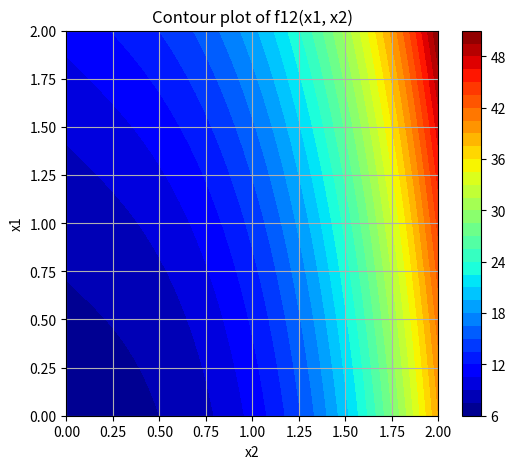
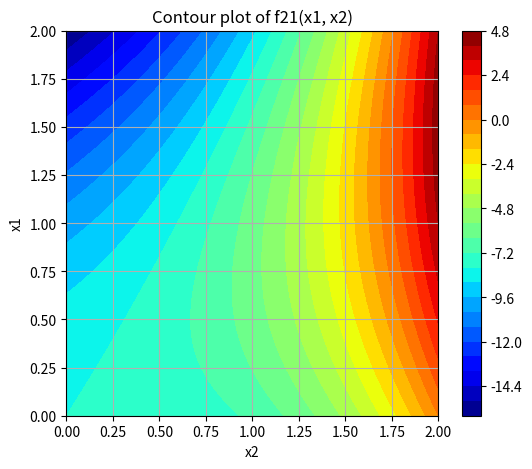

Recreate these plots in Python, in order.
import numpy as np
import matplotlib.pyplot as plt


def f12(x1, x2):
    return 4 * x1 ** 3 + 2 * x1 * x2 + x2 ** 2 + 7


def f21(x1, x2):
    return x1 ** 3 + 3 * x1 * x2 - 2 * x2 ** 2 - 8


def build_grids(step=0.01, x_min=0, x_max=2):
    x_vals = np.arange(x_min, x_max + step, step)
    return x_vals, x_vals


def compute_value_matrices(x1_vals, x2_vals):
    F12, F21 = np.meshgrid(x1_vals, x2_vals, indexing='ij')
    return f12(F12, F21), f21(F12, F21)


def guaranteed_result_subject1(F12, x1_vals, x2_vals):
    min_over_x2 = np.min(F12, axis=1)
    i_opt = np.argmax(min_over_x2)
    return min_over_x2[i_opt], x1_vals[i_opt], x2_vals[np.argmin(F12[i_opt, :])]


def guaranteed_result_subject2(F21, x1_vals, x2_vals):
    min_over_x1 = np.min(F21, axis=0)
    j_opt = np.argmax(min_over_x1)
    return min_over_x1[j_opt], x2_vals[j_opt], x1_vals[np.argmin(F21[:, j_opt])]


def pareto_set(F12, F21, x1_vals, x2_vals, f12_star, f21_star):
    mask = (F12 >= f12_star) & (F21 >= f21_star)
    x1_pareto, x2_pareto = np.meshgrid(x1_vals, x2_vals, indexing='ij')
    return list(zip(x1_pareto[mask], x2_pareto[mask], F12[mask], F21[mask]))


def find_optimal_point_by_deviations(F12, F21, x1_vals, x2_vals):
    f12_max, f21_max = np.max(F12), np.max(F21)
    deviations = np.abs(F12 - f12_max) + np.abs(F21 - f21_max)
    i_opt, j_opt = np.unravel_index(np.argmin(deviations), deviations.shape)
    return x1_vals[i_opt], x2_vals[j_opt], F12[i_opt, j_opt], F21[i_opt, j_opt]


def plot_contours(F, x1_vals, x2_vals, title):
    X1, X2 = np.meshgrid(x1_vals, x2_vals, indexing='ij')
    plt.figure(figsize=(6, 5))
    cp = plt.contourf(X1, X2, F, levels=30, cmap='jet')
    plt.colorbar(cp)
    plt.xlabel("x2")
    plt.ylabel("x1")
    plt.title(title)
    plt.grid(True)
    plt.show()


def main():
    step = 0.01
    x1_vals, x2_vals = build_grids(step)
    F12, F21 = compute_value_matrices(x1_vals, x2_vals)

    f12_star, x1_opt_1, x2_min_1 = guaranteed_result_subject1(F12, x1_vals, x2_vals)
    print(f"Гарантований результат суб’єкта 1: f12* = {f12_star:.3f}, x1 = {x1_opt_1:.3f}, x2 = {x2_min_1:.3f}")

    f21_star, x2_opt_2, x1_min_2 = guaranteed_result_subject2(F21, x1_vals, x2_vals)
    print(f"Гарантований результат суб’єкта 2: f21* = {f21_star:.3f}, x2 = {x2_opt_2:.3f}, x1 = {x1_min_2:.3f}")

    pareto_points = pareto_set(F12, F21, x1_vals, x2_vals, f12_star, f21_star)
    print(f"Кількість точок Парето: {len(pareto_points)}")

    x1_opt_dev, x2_opt_dev, f12_opt_dev, f21_opt_dev = find_optimal_point_by_deviations(F12, F21, x1_vals, x2_vals)
    print(
        f"Точка, що мінімізує суму відхилень: x1* = {x1_opt_dev:.3f}, x2* = {x2_opt_dev:.3f}, f12 = {f12_opt_dev:.3f}, f21 = {f21_opt_dev:.3f}")

    plot_contours(F12, x1_vals, x2_vals, "Contour plot of f12(x1, x2)")
    plot_contours(F21, x1_vals, x2_vals, "Contour plot of f21(x1, x2)")


if __name__ == "__main__":
    main()
